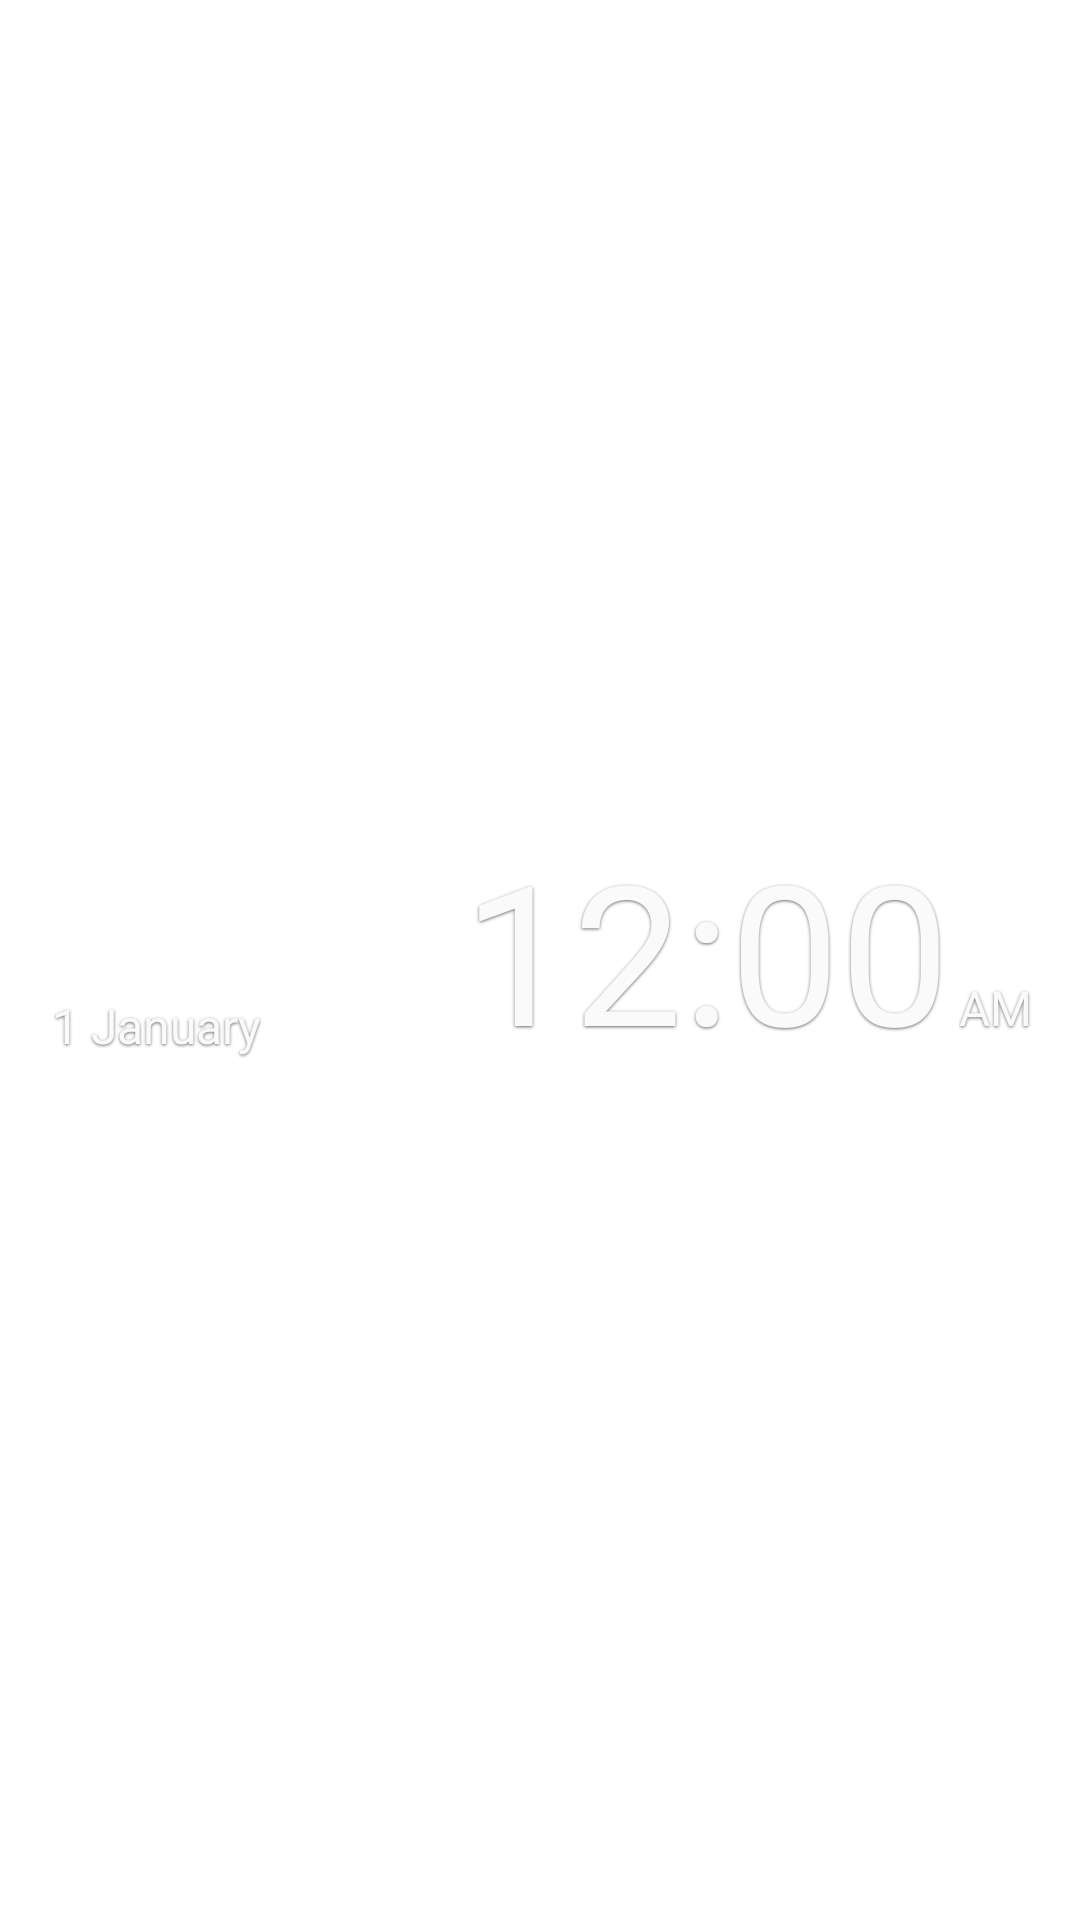

Produce the Android XML layout that renders to this screen, including the resource entries it uses.
<!-- AndroidManifest.xml: application theme Transparent -->
<!-- res/layout/widget.xml -->
<FrameLayout
    android:gravity="center"
    android:orientation="horizontal"
    android:id="@+id/digital_clock"
    android:focusable="true"
    android:descendantFocusability="blocksDescendants"
    android:layout_width="match_parent"
    android:layout_height="match_parent"
    xmlns:android="http://schemas.android.com/apk/res/android">
    <RelativeLayout
        android:layout_width="match_parent"
        android:layout_height="match_parent">
        <LinearLayout
            android:gravity="center_vertical"
            android:orientation="vertical"
            android:id="@+id/day_and_date_layout"
            android:layout_width="match_parent"
            android:layout_height="match_parent"
            android:layout_marginStart="17dp"
            android:layout_toStartOf="@+id/clock_layout">
            <TextView
                android:textAppearance="@style/WidgetBlackShadow"
                android:id="@+id/week_text"
                android:visibility="visible"
                android:layout_width="wrap_content"
                android:layout_height="22dp"
                android:format12Hour="EEEE"
                android:format24Hour="EEEE"
                style="@style/DateTextStyleHorizontal" />
            <TextView
                android:textAppearance="@style/WidgetBlackShadow"
                android:id="@+id/hijri_text"
                android:visibility="visible"
                android:layout_width="wrap_content"
                android:layout_height="22dp"
                style="@style/DateTextStyleHorizontal" />
            <TextClock
                android:textAppearance="@style/WidgetBlackShadow"
                android:id="@+id/date_text"
                android:visibility="visible"
                android:layout_width="wrap_content"
                android:layout_height="22dp"
                android:format12Hour="d MMMM"
                android:format24Hour="d MMMM"
                style="@style/DateTextStyleHorizontal" />
            <TextView
                android:textAppearance="@style/WidgetBlackShadow"
                android:id="@+id/sighting_group"
                android:visibility="gone"
                android:layout_width="wrap_content"
                android:layout_height="22dp"
                style="@style/DateTextStyleHorizontal" />
        </LinearLayout>
        <LinearLayout
            android:id="@+id/clock_layout"
            android:layout_width="wrap_content"
            android:layout_height="wrap_content"
            android:layout_centerVertical="true"
            android:layout_marginEnd="16dp"
            android:layout_alignParentEnd="true">
            <TextClock
                android:textAppearance="@style/WidgetBlackShadow"
                android:id="@+id/clock_time"
                android:visibility="visible"
                android:layout_width="wrap_content"
                android:layout_height="wrap_content"
                android:format12Hour="@string/main_widget_12_hours_format"
                android:format24Hour="@string/clock_24_hours_format"
                style="@style/NumberStyleHorizontal" />
            <TextClock
                android:textAppearance="@style/WidgetBlackShadow"
                android:textSize="16dp"
                android:id="@+id/ampm_text"
                android:visibility="visible"
                android:layout_width="wrap_content"
                android:layout_height="wrap_content"
                android:layout_marginBottom="10.5dp"
                android:layout_marginStart="3dp"
                android:format12Hour="a"
                android:format24Hour=""
                style="@style/AmPmTextStyle" />
        </LinearLayout>
    </RelativeLayout>
</FrameLayout>
<!-- resources referenced by this layout -->
<resources>
  <string name="clock_24_hours_format">kk:mm</string>
  <string name="main_widget_12_hours_format">h:mm</string>
  <style name="AmPmTextStyle">
          <item name="android:textColor">#fffafafa</item>
          <item name="android:gravity">bottom</item>
      </style>
  <style name="DateTextStyleHorizontal">
          <item name="android:textSize">16dp</item>
          <item name="android:textColor">#fffafafa</item>
          <item name="android:ellipsize">end</item>
          <item name="android:gravity">center</item>
          <item name="android:maxLines">1</item>
          <item name="android:includeFontPadding">true</item>
          <item name="android:textAlignment">textStart</item>
      </style>
  <style name="NumberStyleHorizontal">
          <item name="android:textSize">65dp</item>
          <item name="android:textColor">#fffafafa</item>
          <item name="android:gravity">center_vertical</item>
          <item name="android:includeFontPadding">false</item>
          <item name="android:textAlignment">center</item>
      </style>
  <style name="WidgetBlackShadow">
          <item name="android:shadowColor">#99000000</item>
          <item name="android:shadowDy">1.0</item>
          <item name="android:shadowRadius">2.0</item>
      </style>
  <style name="Transparent" parent="@style/Theme.MaterialComponents.NoActionBar">
          <item name="android:windowNoTitle">true</item>
          <item name="android:windowBackground">@android:color/transparent</item>
          <item name="android:windowIsFloating">true</item>
      </style>
</resources>
